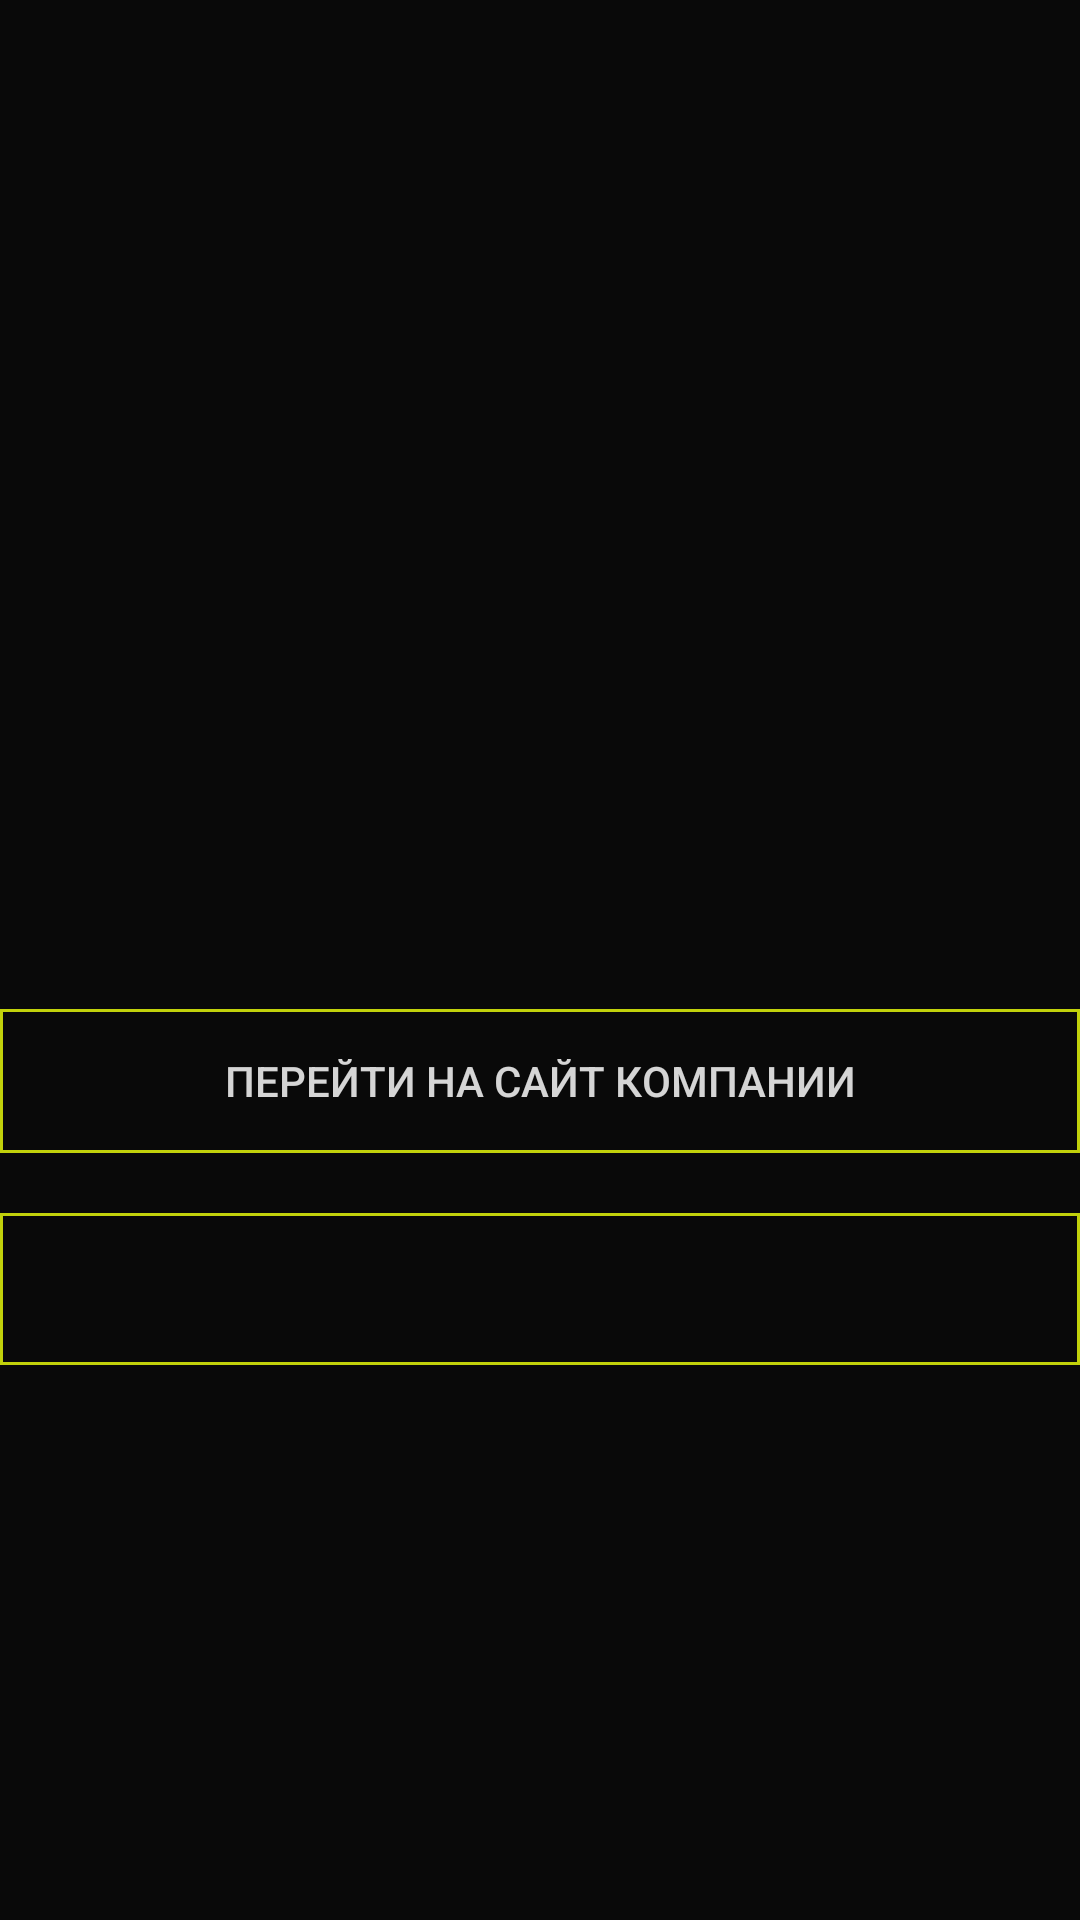

Write the Android layout XML for this screen, with the resource values it uses.
<!-- AndroidManifest.xml: application theme AppTheme -->
<!-- res/layout/customers.xml -->
<?xml version="1.0" encoding="utf-8"?>
<ScrollView xmlns:android="http://schemas.android.com/apk/res/android"
    android:orientation="vertical"
    android:layout_width="match_parent"
    android:layout_height="match_parent"
    android:id="@+id/infoView"
    android:background="#000"
    android:alpha="0.8">

    <LinearLayout
        android:layout_width="match_parent"
        android:layout_height="match_parent"
        android:orientation="vertical">

        <TextView
            android:layout_width="wrap_content"
            android:layout_height="wrap_content"
            android:textSize="30dp"
            android:textColor="#fff"
            android:textStyle="bold"
            android:layout_gravity="center"
            android:layout_marginTop="10dp"
            android:id="@+id/label"/>

        <TextView
            android:layout_width="wrap_content"
            android:layout_height="wrap_content"
            android:textSize="20dp"
            android:textColor="#fff"
            android:textStyle="italic"
            android:layout_below="@id/label"
            android:layout_gravity="center"
            android:layout_marginTop="10dp"
            android:id="@+id/address"/>

        <ImageView
            android:id="@+id/image"
            android:layout_width="match_parent"
            android:layout_height="200dp"
            android:layout_below="@id/address"
            android:layout_marginTop="10dp" />

        <TextView
            android:layout_width="wrap_content"
            android:textColor="#fff"
            android:layout_height="wrap_content"
            android:textSize="14dp"
            android:id="@+id/description"
            android:layout_below="@id/image"/>


        <Button
            android:layout_width="match_parent"
            android:layout_height="wrap_content"
            android:layout_marginTop="20dp"
            android:layout_gravity="center"
            android:layout_below="@id/description"
            android:id="@+id/site"
            android:background="@drawable/border"
            android:onClick="goToSite"
            android:textColor="#fff"
            android:text="@string/name_site"/>


        <Button
            android:id="@+id/phone"
            android:layout_width="match_parent"
            android:layout_height="wrap_content"
            android:textColor="#fff"
            android:layout_below="@id/site"
            android:background="@drawable/border"
            android:layout_gravity="center"
            android:layout_marginTop="20dp"
            android:onClick="onPhone"
            android:textSize="23dp" />

    </LinearLayout>
</ScrollView>
<!-- resources referenced by this layout -->
<resources>
  <!-- drawable border (drawable) -->
  <?xml version="1.0" encoding="utf-8"?>
  <shape xmlns:android="http://schemas.android.com/apk/res/android"
      android:shape="rectangle">
      <stroke
          android:width="1dp"
          android:color="#e6fa02"/>
      <padding
          android:bottom="10dp"
          android:left="10dp"
          android:right="10dp"
          android:top="10dp"/>
  </shape>
  <string name="name_site">Перейти на сайт компании</string>
  <style name="AppTheme" parent="Theme.AppCompat">
          
          <item name="colorPrimaryDark">@color/colorPrimaryDark</item>
      </style>
  <color name="colorPrimaryDark">#4d4d4e</color>
</resources>
